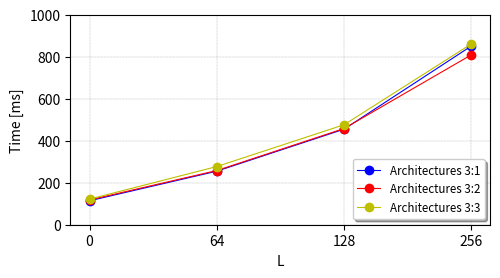
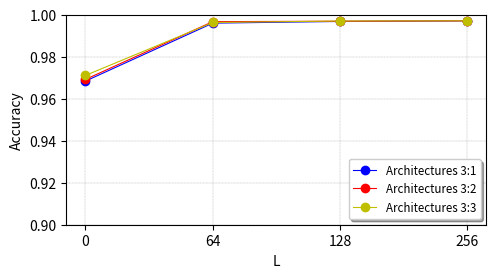
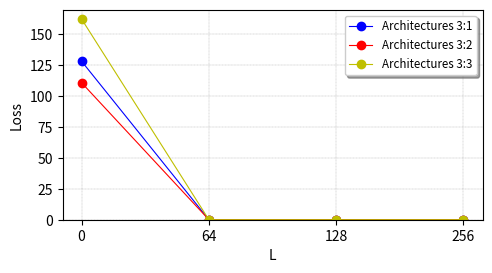

These charts were generated, in order, by the following Python code:
import matplotlib.pyplot as plt

time_3_1 = [114, 255, 455, 851]
time_3_2 = [118, 258, 458, 809]
time_3_3 = [122, 277, 476, 861]

CE_3_1 = [128.2626, 0.0144, 0.0127, 0.0107]
CE_3_2 = [110.8878, 0.0144, 0.0121, 0.0104]
CE_3_3 = [162.4192, 0.0139, 0.0100, 0.0097]

A_3_1 = [0.9684, 0.9960, 0.9968, 0.9971]
A_3_2 = [0.9692, 0.9967, 0.9969, 0.9971]
A_3_3 = [0.9711, 0.9963, 0.9970, 0.9971]

LSTM = [0, 64, 128, 256]
def_x = range(len(LSTM))

# TIME vs L
plt.subplots(figsize=(6, 3), dpi=300)
plt.plot(def_x, time_3_1, '-ob', def_x, time_3_2, '-or', def_x, time_3_3, '-oy', linewidth="0.8")
plt.ylim([0, 1000])
plt.xticks(def_x, LSTM)
plt.xlabel("L", fontsize="medium")
plt.ylabel("Time [ms]", fontsize="medium")
plt.legend(('Architectures 3:1', 'Architectures 3:2', 'Architectures 3:3'), fontsize="small", loc='lower right', shadow=True)
plt.grid(color='gray', linestyle='--', linewidth=0.2)
plt.subplots_adjust(left=0.15, right=0.85, bottom=0.15, top=0.85)
plt.savefig("Epoch_time.eps")
plt.show()

# Accuracy vs L
plt.subplots(figsize=(6, 3), dpi=300)
plt.plot(def_x, A_3_1, '-ob', def_x, A_3_2, '-or', def_x, A_3_3, '-oy', linewidth="0.8")
plt.ylim([0.9, 1])
plt.xticks(def_x, LSTM)
plt.xlabel("L", fontsize="medium")
plt.ylabel("Accuracy", fontsize="medium")
plt.legend(('Architectures 3:1', 'Architectures 3:2', 'Architectures 3:3'), fontsize="small", loc='lower right', shadow=True)
plt.grid(color='gray', linestyle='--', linewidth=0.2)
plt.subplots_adjust(left=0.15, right=0.85, bottom=0.15, top=0.85)
plt.savefig("Accuracy_VS_L.eps")
plt.show()

# LOSS vs L
plt.subplots(figsize=(6, 3), dpi=300)
plt.plot(def_x, CE_3_1, '-ob', def_x, CE_3_2, '-or', def_x, CE_3_3, '-oy', linewidth="0.8")
plt.ylim([0, 170])
plt.xticks(def_x, LSTM)
plt.xlabel("L", fontsize="medium")
plt.ylabel("Loss", fontsize="medium")
plt.legend(('Architectures 3:1', 'Architectures 3:2', 'Architectures 3:3'), fontsize="small", loc='upper right', shadow=True)
plt.grid(color='gray', linestyle='--', linewidth=0.2)
plt.subplots_adjust(left=0.15, right=0.85, bottom=0.15, top=0.85)
plt.savefig("Loss_VS_L.eps")
plt.show()